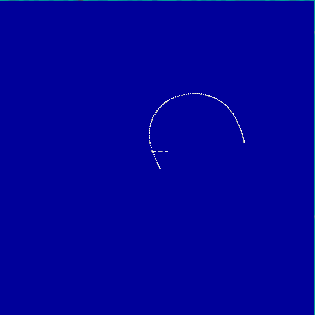

Source data for this figure (header and first rows):
5.82158, 1.08277, -3.40837
5.822, 1.083, -3.408
5.822, 1.083, -3.408
5.822, 1.083, -3.409
5.822, 1.083, -3.408
5.822, 1.083, -3.408
5.822, 1.083, -3.408
5.822, 1.083, -3.408
5.822, 1.083, -3.408
5.822, 1.083, -3.408
5.821, 1.083, -3.409
5.822, 1.083, -3.408
5.822, 1.083, -3.408
5.822, 1.083, -3.408
5.822, 1.083, -3.408
5.822, 1.083, -3.408
5.822, 1.083, -3.408
5.822, 1.083, -3.408
5.822, 1.083, -3.408
5.822, 1.083, -3.408
5.822, 1.083, -3.408
5.822, 1.083, -3.408
5.822, 1.083, -3.408
5.822, 1.083, -3.408
5.822, 1.083, -3.408
5.822, 1.083, -3.408
5.822, 1.083, -3.408
5.822, 1.083, -3.408
5.822, 1.083, -3.408
5.822, 1.083, -3.408
5.822, 1.083, -3.408
5.822, 1.083, -3.408
5.821, 1.084, -3.408
5.822, 1.084, -3.408
5.821, 1.084, -3.408
5.822, 1.084, -3.408
5.822, 1.085, -3.408
5.822, 1.084, -3.408
5.821, 1.085, -3.408
5.821, 1.085, -3.408
5.821, 1.086, -3.409
5.821, 1.087, -3.409
5.819, 1.095, -3.409
5.817, 1.104, -3.41
5.816, 1.108, -3.41
5.812, 1.128, -3.411
5.811, 1.13, -3.411
5.804, 1.162, -3.413
5.803, 1.164, -3.413
5.794, 1.205, -3.415
5.784, 1.244, -3.417
5.783, 1.25, -3.418
5.782, 1.255, -3.418
5.767, 1.313, -3.421
5.753, 1.366, -3.423
5.749, 1.38, -3.424
5.732, 1.444, -3.426
5.729, 1.454, -3.427
5.712, 1.517, -3.429
5.687, 1.601, -3.432
5.685, 1.606, -3.432
... 196 more rows
